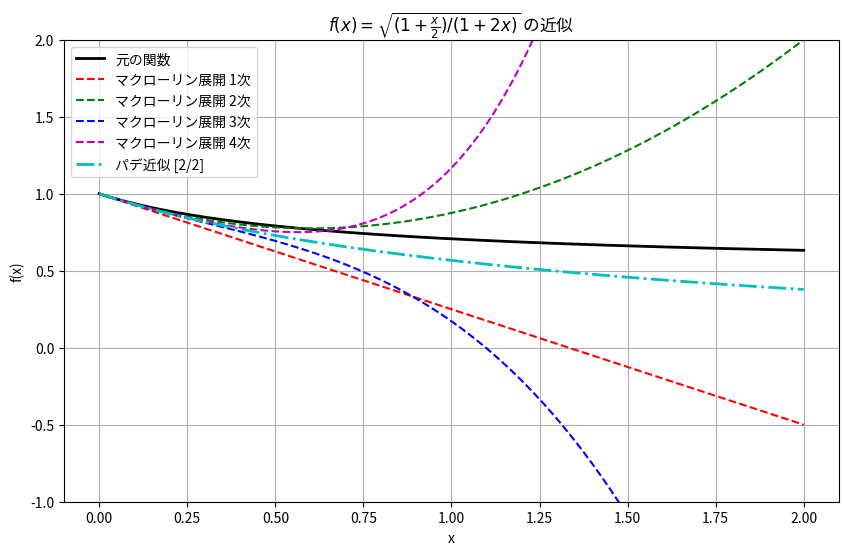

Here is the Python script that generated this plot:
#Practice 7.7 パデ近似の可視化

import numpy as np
import matplotlib.pyplot as plt
from scipy.special import factorial
from scipy.interpolate import pade

from matplotlib import rcParams

# 日本語フォントを設定
rcParams['font.family'] = 'Noto Sans CJK JP'

# 元の関数
def f(x):
    return np.sqrt((1 + x / 2) / (1 + 2 * x))

# マクローリン展開の係数（手動 or 自動計算）
# f(x) のマクローリン展開の係数を5項（0〜4次）まで手動計算
# 以下は展開済み（近似）：
# f(x) ≈ 1 - 0.75x + 0.625x^2 - 0.703125x^3 + 0.99609375x^4 ...
coeffs = [1, -0.75, 0.625, -0.703125, 0.99609375]

# マクローリン展開関数生成（n次まで）
def taylor_approx(x, order):
    return sum(coeffs[k] * x**k for k in range(order + 1))

# パデ近似（[2/2]）を作成
pade_approx = pade(coeffs, 2)
numerator, denominator = pade_approx

# x の範囲
x = np.linspace(0, 2, 500)
y_true = f(x)

# プロット
plt.figure(figsize=(10, 6))
plt.plot(x, y_true, 'k-', label='元の関数', linewidth=2)

# マクローリン展開（1～4次）
colors = ['r', 'g', 'b', 'm']
for n in range(1, 5):
    y_taylor = taylor_approx(x, n)
    plt.plot(x, y_taylor, linestyle='--', color=colors[n-1], label=f'マクローリン展開 {n}次')

# パデ近似
y_pade = numerator(x) / denominator(x)
plt.plot(x, y_pade, 'c-.', linewidth=2, label='パデ近似 [2/2]')

# 装飾
plt.title(r'$f(x) = \sqrt{(1 + \frac{x}{2}) / (1 + 2x)}$ の近似')
plt.xlabel("x")
plt.ylabel("f(x)")
plt.legend()
plt.grid(True)
#plt.ylim(0, 1.2)
plt.ylim(-1, 2)
plt.show()

